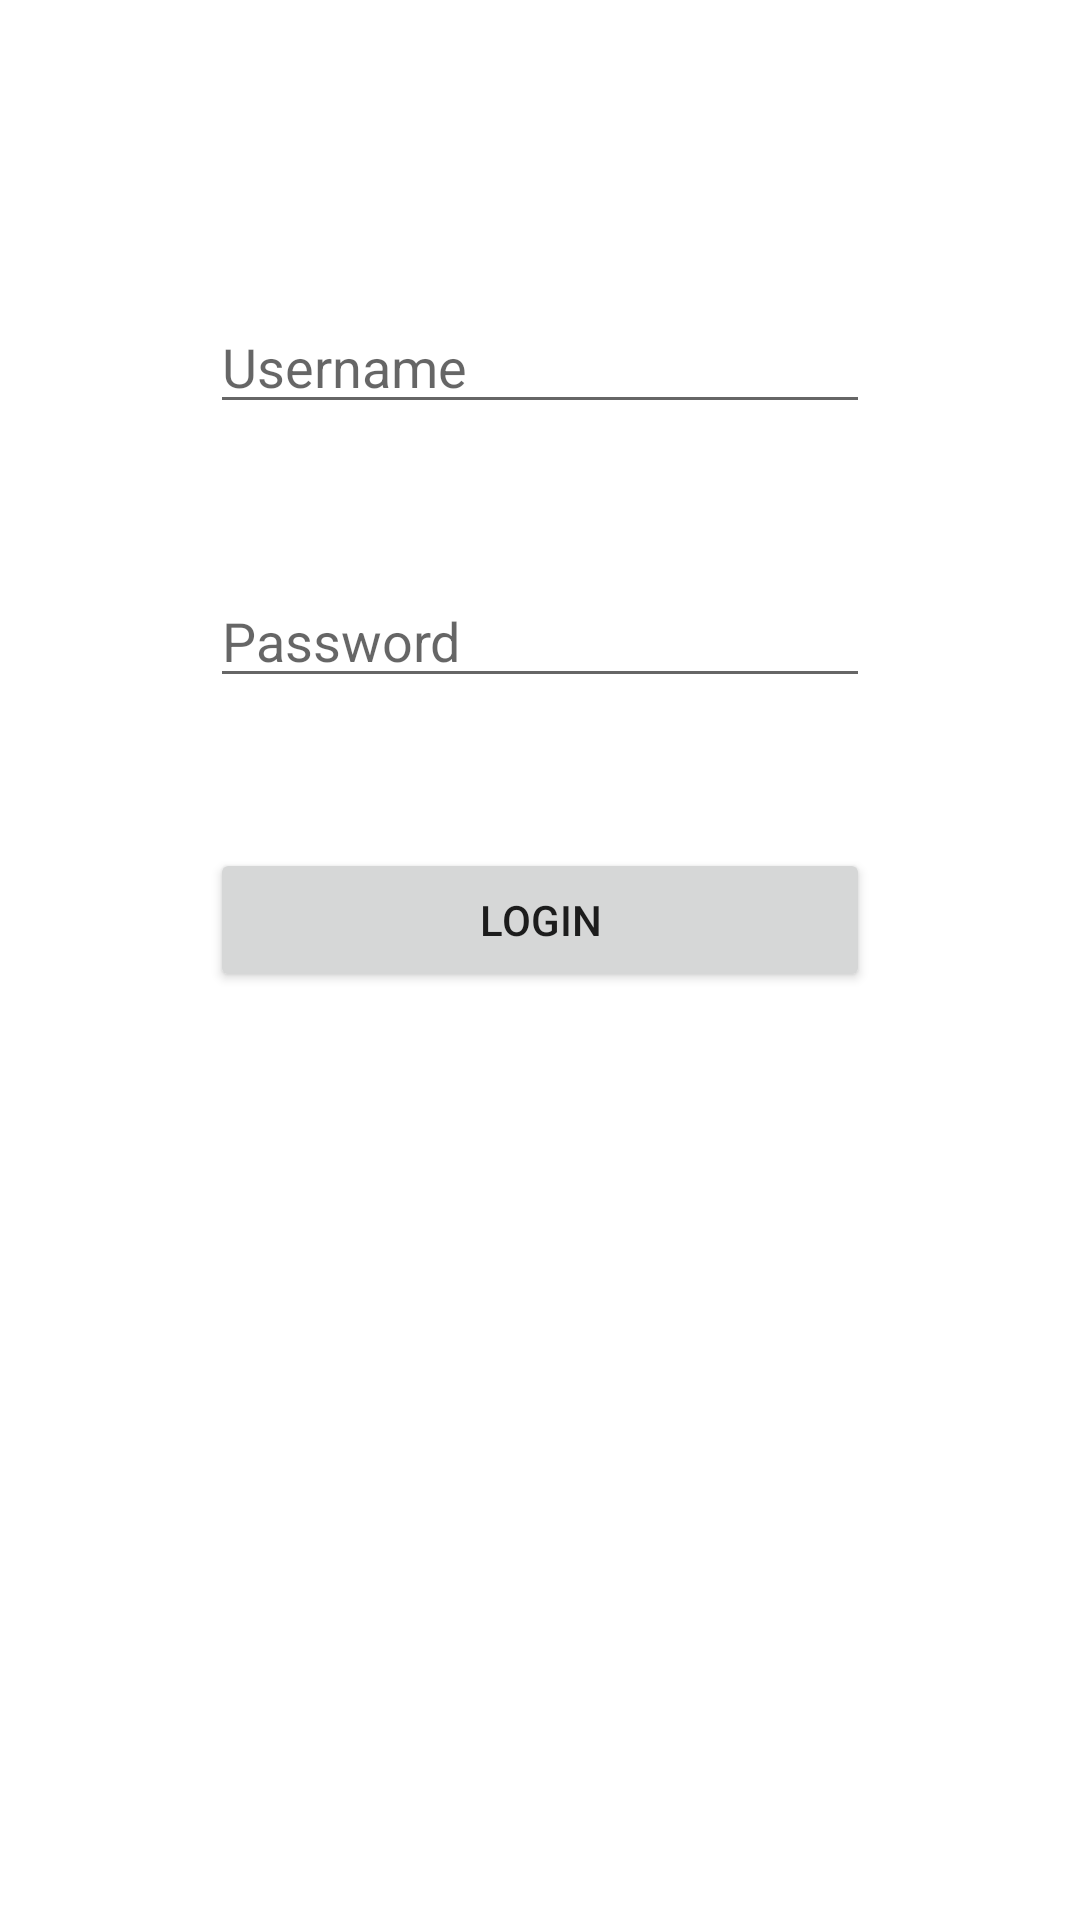

Produce the Android XML layout that renders to this screen, including the resource entries it uses.
<!-- AndroidManifest.xml: application theme Theme.Vefa_Can_Beytorun_Odev6 -->
<!-- res/layout/activity_main.xml -->
<?xml version="1.0" encoding="utf-8"?>
<androidx.constraintlayout.widget.ConstraintLayout xmlns:android="http://schemas.android.com/apk/res/android"
    xmlns:app="http://schemas.android.com/apk/res-auto"
    xmlns:tools="http://schemas.android.com/tools"
    android:layout_width="match_parent"
    android:layout_height="match_parent"
    tools:context=".MainActivity">

    <EditText
        android:id="@+id/editTxtUsername"
        android:layout_width="0dp"
        android:layout_height="wrap_content"
        android:layout_marginStart="70dp"
        android:layout_marginTop="100dp"
        android:layout_marginEnd="70dp"
        android:ems="10"
        android:hint="Username "
        android:inputType="textPersonName"
        app:layout_constraintEnd_toEndOf="parent"
        app:layout_constraintHorizontal_bias="0.5"
        app:layout_constraintStart_toStartOf="parent"
        app:layout_constraintTop_toTopOf="parent" />

    <EditText
        android:id="@+id/editTxtPassword"
        android:layout_width="0dp"
        android:layout_height="wrap_content"
        android:layout_marginStart="70dp"
        android:layout_marginTop="50dp"
        android:layout_marginEnd="70dp"
        android:ems="10"
        android:hint="Password"
        android:inputType="textPersonName"
        app:layout_constraintEnd_toEndOf="parent"
        app:layout_constraintHorizontal_bias="0.502"
        app:layout_constraintStart_toStartOf="parent"
        app:layout_constraintTop_toBottomOf="@+id/editTxtUsername" />

    <Button
        android:id="@+id/btnLogin"
        android:layout_width="0dp"
        android:layout_height="wrap_content"
        android:layout_marginStart="70dp"
        android:layout_marginTop="50dp"
        android:layout_marginEnd="70dp"
        android:text="Login"
        app:layout_constraintEnd_toEndOf="parent"
        app:layout_constraintHorizontal_bias="0.498"
        app:layout_constraintStart_toStartOf="parent"
        app:layout_constraintTop_toBottomOf="@+id/editTxtPassword" />

</androidx.constraintlayout.widget.ConstraintLayout>
<!-- resources referenced by this layout -->
<resources>
  <style name="Theme.Vefa_Can_Beytorun_Odev6" parent="Theme.MaterialComponents.DayNight.NoActionBar">
          
          <item name="colorPrimary">@color/purple_500</item>
          <item name="colorPrimaryVariant">@color/purple_700</item>
          <item name="colorOnPrimary">@color/white</item>
          
          <item name="colorSecondary">@color/teal_200</item>
          <item name="colorSecondaryVariant">@color/teal_700</item>
          <item name="colorOnSecondary">@color/black</item>
          
          <item name="android:statusBarColor">?attr/colorPrimaryVariant</item>
          
      </style>
  <!-- not gathered from this repository: default colours our renderer supplied (Android Studio template values) -->
  <color name="purple_500">#FF6200EE</color>
  <color name="purple_700">#FF3700B3</color>
  <color name="teal_200">#FF03DAC5</color>
  <color name="teal_700">#FF018786</color>
  <color name="black">#FF000000</color>
  <color name="white">#FFFFFFFF</color>
</resources>
